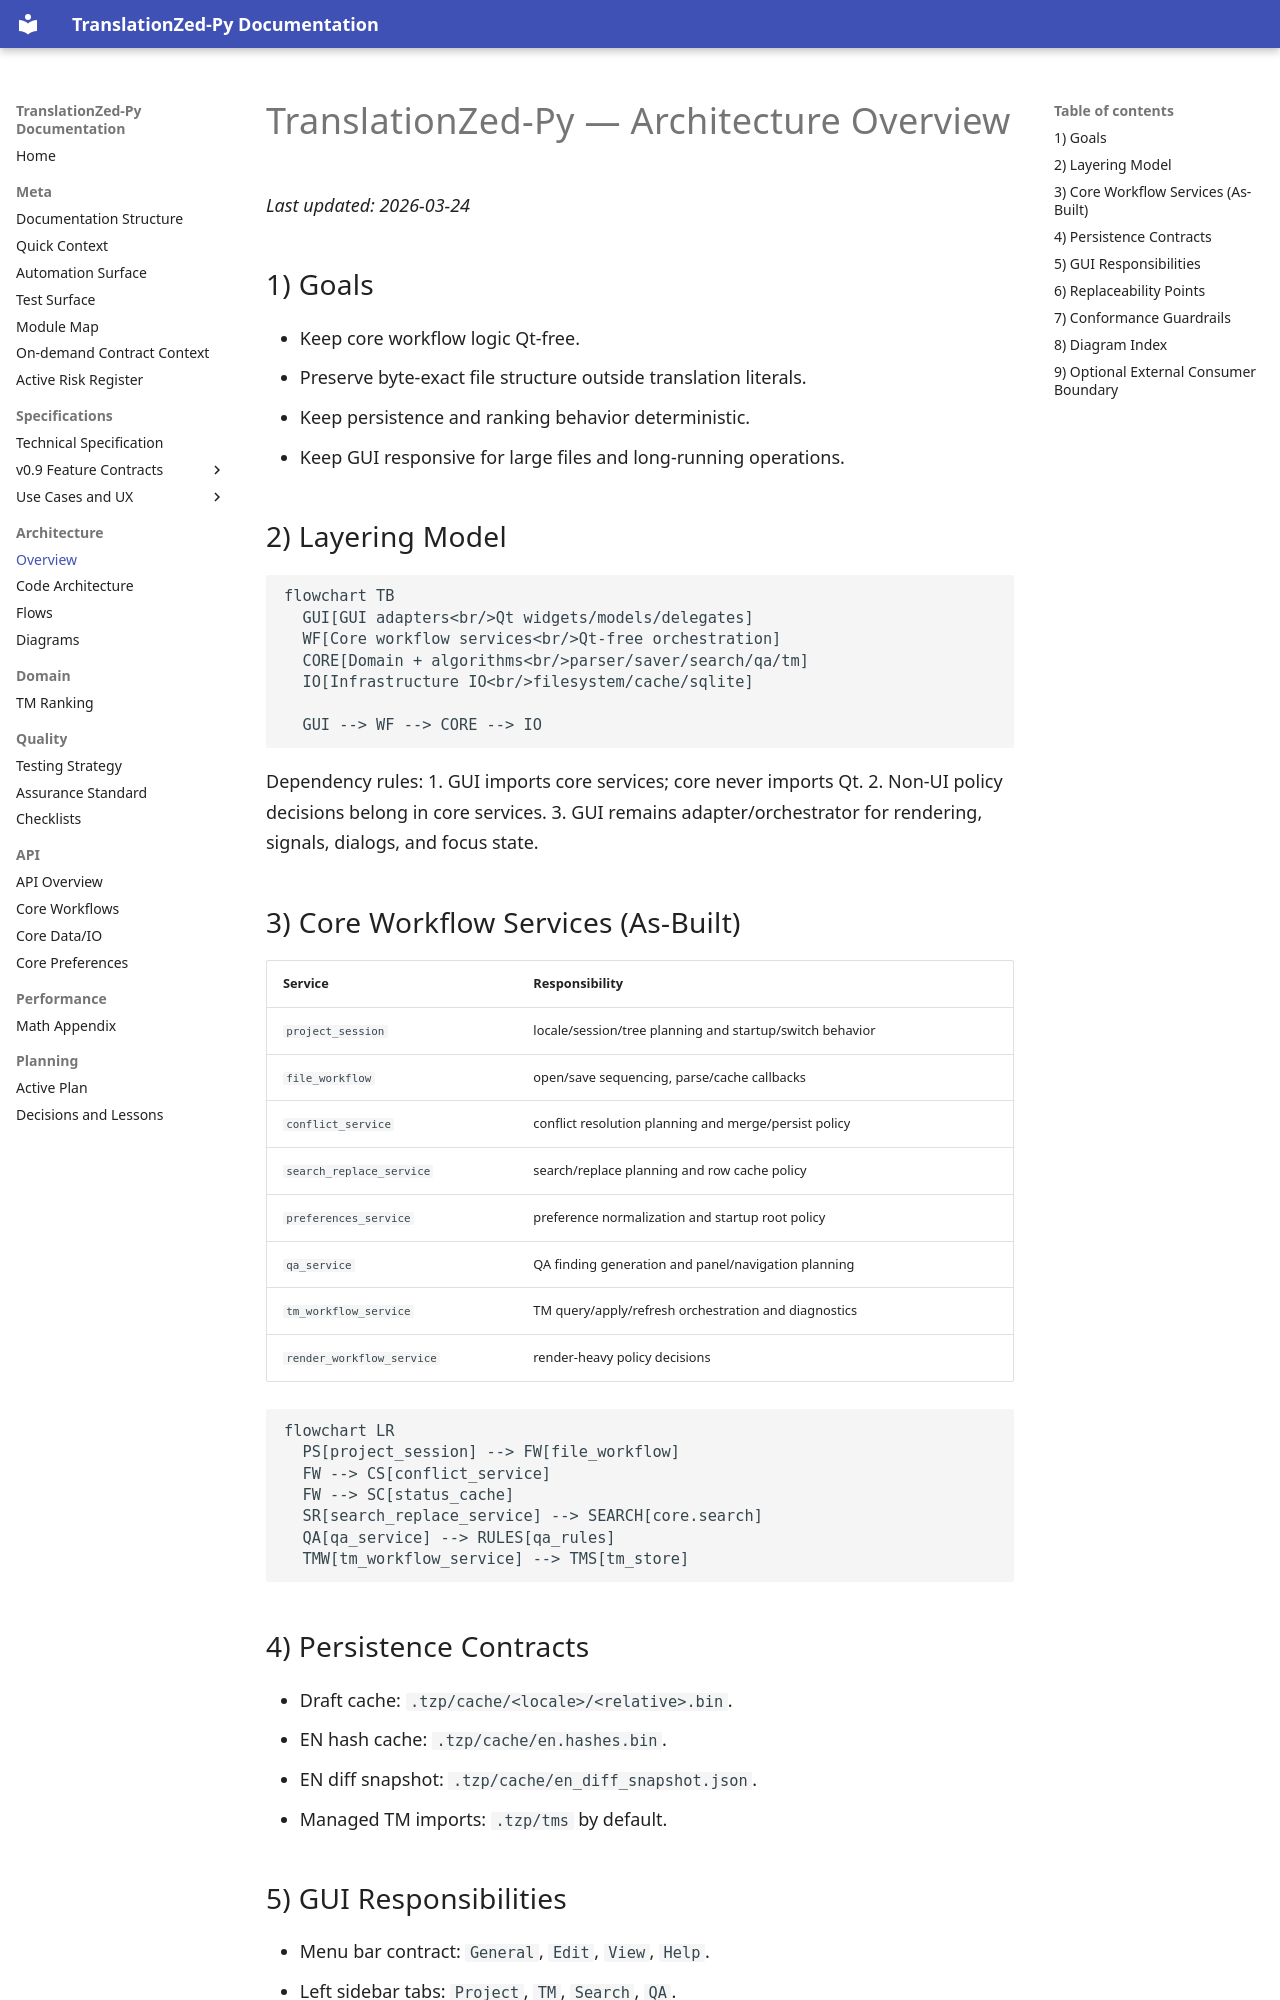

repository: PlagaMedicum/TranslationZed-py · page: architecture/overview.html · generator: mkdocs

# TranslationZed-Py — Architecture Overview
_Last updated: 2026-03-24_

## 1) Goals

- Keep core workflow logic Qt-free.
- Preserve byte-exact file structure outside translation literals.
- Keep persistence and ranking behavior deterministic.
- Keep GUI responsive for large files and long-running operations.

## 2) Layering Model

```mermaid
flowchart TB
  GUI[GUI adapters<br/>Qt widgets/models/delegates]
  WF[Core workflow services<br/>Qt-free orchestration]
  CORE[Domain + algorithms<br/>parser/saver/search/qa/tm]
  IO[Infrastructure IO<br/>filesystem/cache/sqlite]

  GUI --> WF --> CORE --> IO
```

Dependency rules:
1. GUI imports core services; core never imports Qt.
2. Non-UI policy decisions belong in core services.
3. GUI remains adapter/orchestrator for rendering, signals, dialogs, and focus state.

## 3) Core Workflow Services (As-Built)

| Service | Responsibility |
|---|---|
| `project_session` | locale/session/tree planning and startup/switch behavior |
| `file_workflow` | open/save sequencing, parse/cache callbacks |
| `conflict_service` | conflict resolution planning and merge/persist policy |
| `search_replace_service` | search/replace planning and row cache policy |
| `preferences_service` | preference normalization and startup root policy |
| `qa_service` | QA finding generation and panel/navigation planning |
| `tm_workflow_service` | TM query/apply/refresh orchestration and diagnostics |
| `render_workflow_service` | render-heavy policy decisions |

```mermaid
flowchart LR
  PS[project_session] --> FW[file_workflow]
  FW --> CS[conflict_service]
  FW --> SC[status_cache]
  SR[search_replace_service] --> SEARCH[core.search]
  QA[qa_service] --> RULES[qa_rules]
  TMW[tm_workflow_service] --> TMS[tm_store]
```

## 4) Persistence Contracts

- Draft cache: `.tzp/cache/<locale>/<relative>.bin`.
- EN hash cache: `.tzp/cache/en.hashes.bin`.
- EN diff snapshot: `.tzp/cache/en_diff_snapshot.json`.
- Managed TM imports: `.tzp/tms` by default.
